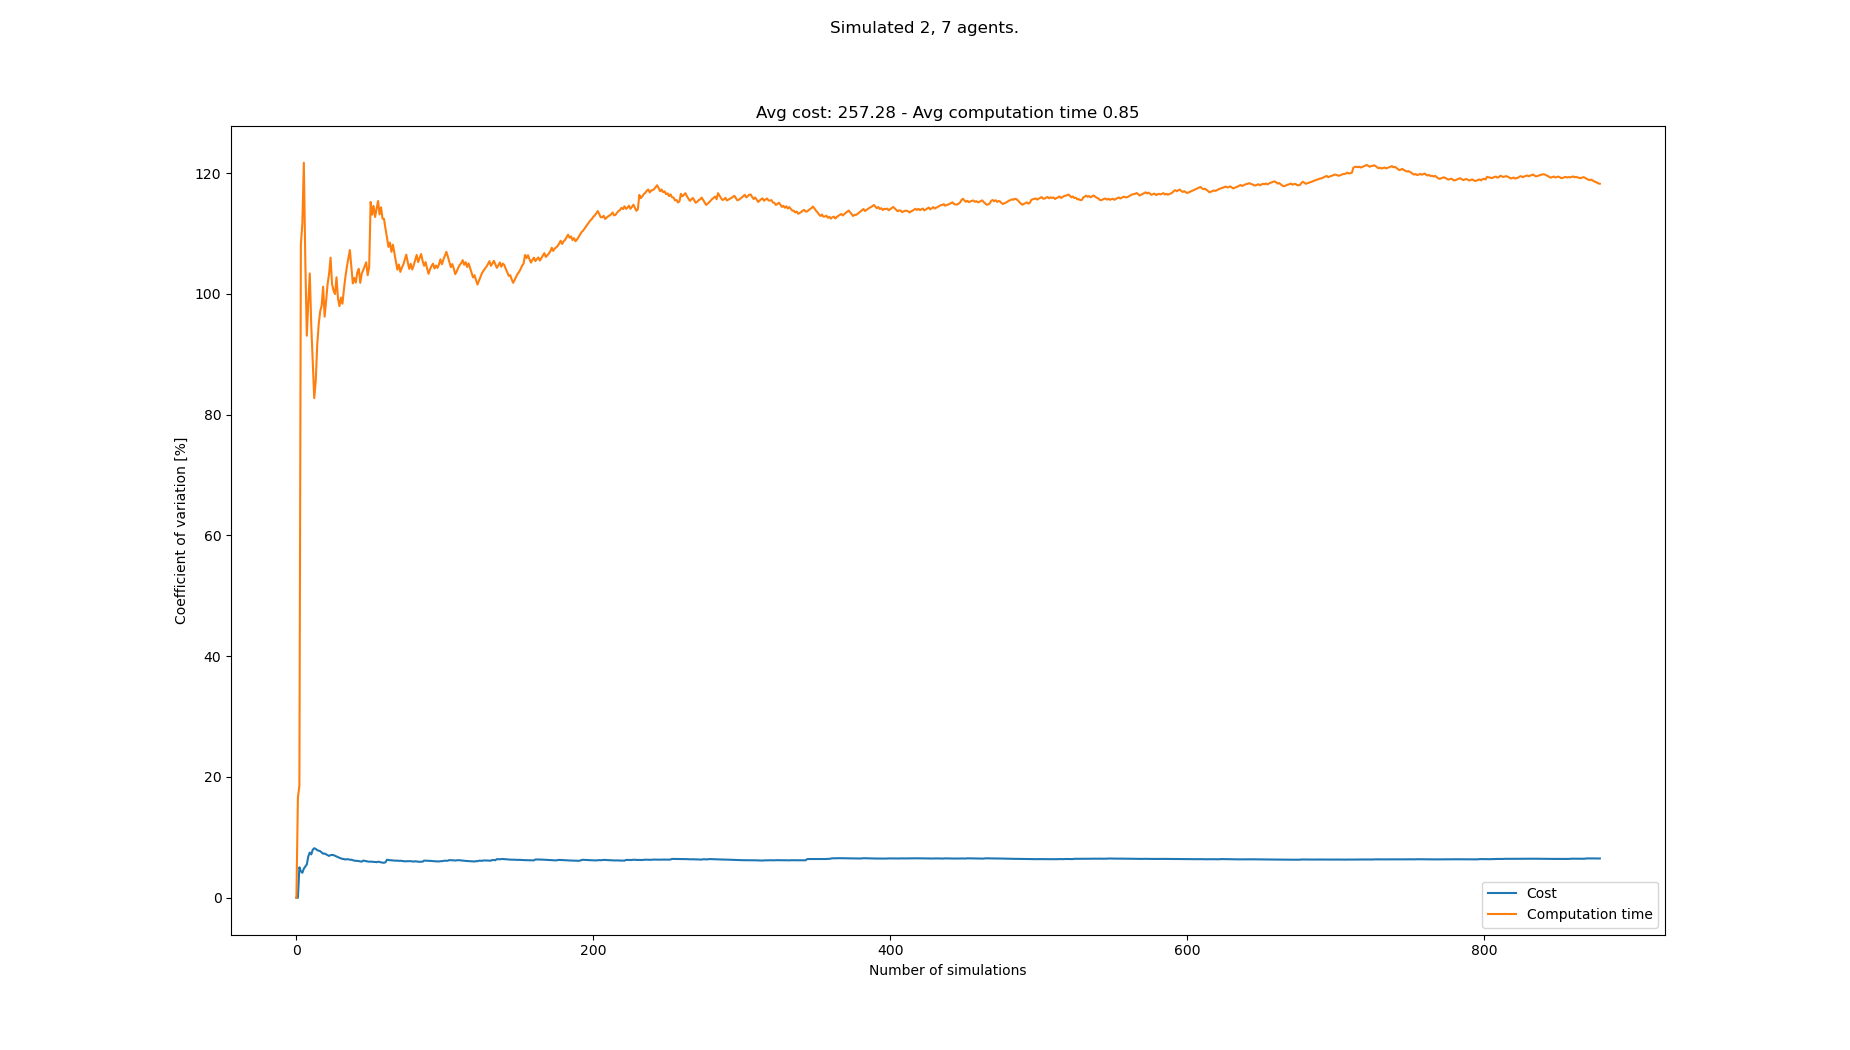

Values plotted in this chart, from the file beside it:
starts, goals, Cost, Cost_var, Cost_mean, Cost_std, Computation time, Computation time_var, Computation time_mean, Computation time_std
[(6, 0), (0, 0), (1, 20), (7, 21), (0, 2…, [(3, 21), (7, 21), (5, 0), (0, 1), (8, 1…, 261, 0.0, 261.0, 0.0, 0.1131, 0.0, 0.1131, 0.0
[(3, 1), (0, 0), (3, 20), (7, 20), (3, 2…, [(5, 21), (1, 20), (4, 1), (5, 1), (7, 1…, 261, 0.0, 261.0, 0.0, 0.158, 16.57, 0.1355, 0.02245
[(4, 1), (1, 0), (4, 20), (5, 20), (4, 2…, [(8, 20), (2, 20), (7, 0), (2, 1), (5, 1…, 234, 5.051, 252.0, 12.73, 0.1801, 18.55, 0.1504, 0.0279
[(0, 1), (8, 0), (2, 21), (4, 20), (6, 2…, [(4, 20), (3, 21), (7, 0), (8, 0), (1, 0…, 252, 4.374, 252.0, 11.02, 1.147, 108.2, 0.3997, 0.4324
[(0, 0), (1, 0), (2, 21), (4, 21), (2, 2…, [(5, 21), (3, 21), (4, 1), (8, 1), (5, 0…, 261, 4.135, 253.8, 10.5, 0.1783, 111.6, 0.3554, 0.3968
[(6, 0), (5, 0), (8, 21), (8, 20), (6, 2…, [(4, 21), (8, 21), (3, 1), (6, 0), (1, 1…, 234, 4.828, 250.5, 12.09, 0.07925, 121.7, 0.3094, 0.3765
[(1, 1), (5, 1), (8, 20), (2, 20), (5, 2…, [(6, 20), (1, 21), (8, 1), (6, 0), (1, 1…, 270, 5.177, 253.3, 13.11, 1.092, 105.3, 0.4211, 0.4433
[(6, 0), (5, 0), (7, 20), (6, 21), (8, 2…, [(5, 21), (8, 20), (0, 1), (1, 1), (4, 0…, 234, 5.51, 250.9, 13.82, 1.085, 93.07, 0.5041, 0.4692
[(7, 1), (4, 1), (6, 21), (2, 20), (5, 2…, [(1, 21), (4, 21), (1, 0), (0, 0), (7, 1…, 288, 6.86, 255.0, 17.49, 0.1394, 98.57, 0.4636, 0.457
[(6, 0), (2, 1), (7, 21), (1, 20), (6, 2…, [(1, 21), (3, 20), (6, 1), (5, 0), (6, 0…, 288, 7.481, 258.3, 19.32, 0.1306, 103.4, 0.4303, 0.4449
[(1, 0), (2, 0), (3, 20), (8, 21), (6, 2…, [(4, 20), (1, 20), (7, 0), (8, 1), (5, 1…, 252, 7.183, 257.7, 18.51, 1.083, 94.73, 0.4897, 0.4639
[(7, 0), (4, 1), (1, 20), (0, 21), (4, 2…, [(0, 20), (3, 21), (2, 1), (4, 1), (6, 0…, 297, 7.963, 261.0, 20.78, 1.21, 88.54, 0.5497, 0.4867
[(0, 1), (6, 0), (1, 20), (2, 20), (6, 2…, [(5, 21), (6, 21), (2, 0), (0, 1), (6, 0…, 234, 8.198, 258.9, 21.23, 1.088, 82.74, 0.5911, 0.4891
[(1, 1), (7, 1), (7, 21), (2, 21), (4, 2…, [(3, 20), (2, 21), (3, 0), (1, 1), (7, 0…, 243, 8.092, 257.8, 20.86, 0.2022, 85.54, 0.5633, 0.4819
[(0, 1), (3, 1), (8, 21), (7, 20), (5, 2…, [(5, 20), (4, 20), (2, 0), (1, 1), (6, 1…, 270, 7.882, 258.6, 20.38, 2.16, 91.47, 0.6698, 0.6126
[(8, 0), (3, 1), (4, 21), (5, 20), (2, 2…, [(4, 21), (4, 20), (8, 0), (0, 1), (1, 0…, 243, 7.799, 257.6, 20.09, 0.1621, 94.94, 0.6381, 0.6058
[(3, 1), (0, 0), (0, 20), (8, 21), (1, 2…, [(5, 21), (3, 20), (7, 0), (8, 1), (3, 0…, 243, 7.709, 256.8, 19.79, 0.2216, 97.11, 0.6136, 0.5958
[(5, 1), (3, 1), (7, 21), (5, 21), (0, 2…, [(8, 20), (0, 21), (1, 1), (2, 1), (4, 1…, 261, 7.495, 257.0, 19.26, 0.2877, 98.04, 0.5955, 0.5838
[(5, 0), (6, 1), (7, 21), (4, 21), (1, 2…, [(6, 20), (6, 21), (6, 0), (5, 1), (1, 0…, 261, 7.297, 257.2, 18.77, 0.129, 101.2, 0.5709, 0.5777
[(8, 0), (5, 0), (5, 20), (1, 20), (8, 2…, [(2, 21), (8, 20), (0, 0), (1, 0), (5, 0…, 279, 7.317, 258.3, 18.9, 1.093, 96.22, 0.597, 0.5745
[(4, 1), (6, 0), (2, 21), (8, 21), (8, 2…, [(8, 21), (2, 20), (5, 0), (8, 1), (4, 0…, 270, 7.19, 258.9, 18.61, 0.1468, 98.82, 0.5756, 0.5688
[(0, 1), (7, 0), (7, 20), (0, 20), (3, 2…, [(7, 21), (5, 20), (3, 1), (8, 1), (3, 0…, 252, 7.055, 258.5, 18.24, 0.1179, 101.6, 0.5548, 0.5638
[(0, 0), (2, 1), (2, 21), (4, 20), (7, 2…, [(4, 21), (4, 20), (4, 1), (2, 0), (4, 0…, 252, 6.927, 258.3, 17.89, 2.225, 103.3, 0.6274, 0.6482
[(6, 1), (8, 0), (4, 20), (2, 20), (6, 2…, [(6, 20), (5, 20), (8, 0), (4, 0), (6, 1…, 234, 7.064, 257.2, 18.17, 0.1191, 106, 0.6062, 0.6426
[(2, 1), (7, 1), (2, 21), (5, 21), (4, 2…, [(6, 21), (1, 20), (8, 1), (7, 1), (0, 1…, 279, 7.092, 258.1, 18.31, 1.235, 101.6, 0.6314, 0.6416
[(3, 1), (7, 0), (6, 21), (1, 20), (6, 2…, [(2, 21), (5, 21), (7, 0), (6, 1), (7, 1…, 243, 7.061, 257.5, 18.19, 0.4966, 100.5, 0.6262, 0.6296
[(2, 0), (8, 0), (6, 21), (5, 20), (0, 2…, [(8, 20), (0, 20), (8, 1), (7, 1), (5, 0…, 252, 6.947, 257.3, 17.88, 2.169, 99.97, 0.6833, 0.6831
[(6, 0), (4, 1), (7, 20), (1, 20), (8, 2…, [(2, 20), (1, 20), (4, 0), (5, 1), (2, 1…, 252, 6.837, 257.1, 17.58, 0.08147, 102.7, 0.6618, 0.68
[(3, 0), (7, 0), (6, 21), (1, 20), (6, 2…, [(1, 21), (7, 21), (7, 1), (8, 1), (2, 1…, 261, 6.721, 257.3, 17.29, 1.238, 99.22, 0.6817, 0.6764
[(3, 0), (2, 0), (6, 21), (0, 20), (2, 2…, [(5, 20), (1, 21), (1, 1), (4, 0), (5, 0…, 261, 6.61, 257.4, 17.01, 0.6007, 97.97, 0.679, 0.6652
[(7, 1), (3, 1), (1, 20), (7, 20), (3, 2…, [(5, 21), (3, 20), (8, 0), (4, 1), (0, 1…, 252, 6.517, 257.2, 16.76, 0.2074, 99.38, 0.6638, 0.6597
[(6, 1), (0, 0), (6, 20), (3, 20), (8, 2…, [(2, 20), (2, 21), (2, 0), (1, 1), (7, 0…, 252, 6.428, 257.1, 16.52, 2.141, 98.36, 0.71, 0.6983
[(8, 0), (6, 1), (0, 21), (2, 20), (1, 2…, [(8, 21), (2, 20), (4, 1), (0, 1), (2, 0…, 243, 6.41, 256.6, 16.45, 0.07914, 100.8, 0.6908, 0.6961
[(8, 0), (3, 1), (0, 21), (6, 21), (8, 2…, [(4, 20), (6, 21), (8, 1), (1, 0), (5, 0…, 252, 6.326, 256.5, 16.22, 0.1086, 102.8, 0.6737, 0.6928
[(8, 1), (5, 0), (1, 21), (5, 21), (5, 2…, [(0, 20), (6, 21), (3, 1), (0, 0), (8, 0…, 279, 6.387, 257.1, 16.42, 0.1475, 104.5, 0.6587, 0.6884
[(2, 1), (6, 0), (5, 20), (2, 20), (5, 2…, [(2, 20), (6, 20), (1, 0), (3, 1), (8, 1…, 243, 6.372, 256.8, 16.36, 0.1815, 105.9, 0.6454, 0.6833
[(7, 0), (2, 1), (2, 20), (3, 20), (1, 2…, [(5, 20), (4, 20), (8, 0), (5, 1), (3, 0…, 252, 6.296, 256.6, 16.16, 0.1685, 107.3, 0.6325, 0.6785
[(0, 1), (3, 1), (8, 21), (2, 20), (6, 2…, [(2, 20), (1, 20), (1, 1), (3, 1), (0, 1…, , 6.296, 256.6, 16.16, 1.081, 104.5, 0.6443, 0.6733
[(5, 0), (4, 1), (4, 21), (6, 20), (5, 2…, [(8, 21), (3, 21), (4, 1), (7, 1), (1, 1…, 261, 6.216, 256.7, 15.96, 1.334, 101.7, 0.662, 0.6735
[(2, 1), (1, 0), (4, 21), (6, 20), (1, 2…, [(4, 20), (5, 20), (2, 0), (6, 0), (7, 1…, 252, 6.145, 256.6, 15.77, 0.2294, 102.6, 0.6512, 0.6684
[(7, 1), (7, 0), (8, 20), (7, 20), (5, 2…, [(3, 20), (1, 20), (0, 1), (4, 0), (7, 1…, 270, 6.115, 256.9, 15.71, 2.189, 101.9, 0.6887, 0.7016
[(3, 1), (8, 1), (7, 20), (2, 20), (1, 2…, [(0, 21), (8, 21), (8, 0), (5, 1), (1, 1…, 243, 6.105, 256.6, 15.67, 0.1078, 103.5, 0.6749, 0.6988
[(7, 0), (3, 1), (8, 21), (7, 20), (1, 2…, [(1, 21), (1, 20), (0, 1), (6, 1), (1, 0…, 270, 6.077, 256.9, 15.61, 0.2768, 104.1, 0.6656, 0.6932
[(4, 1), (1, 0), (0, 20), (1, 21), (4, 2…, [(4, 20), (6, 20), (0, 1), (8, 1), (5, 1…, 261, 6.008, 257, 15.44, 1.166, 101.8, 0.677, 0.6894
[(3, 0), (4, 1), (2, 20), (8, 20), (6, 2…, [(4, 20), (1, 20), (6, 0), (1, 1), (5, 1…, 270, 5.98, 257.3, 15.39, 0.1118, 103.4, 0.6644, 0.6867
[(6, 0), (5, 1), (1, 20), (6, 21), (0, 2…, [(1, 21), (3, 20), (3, 0), (0, 1), (1, 1…, 288, 6.153, 258.0, 15.87, 0.2685, 103.9, 0.6558, 0.6817
[(4, 1), (3, 0), (8, 21), (7, 21), (0, 2…, [(1, 21), (2, 20), (2, 0), (5, 1), (1, 0…, 270, 6.117, 258.3, 15.8, 0.2493, 104.6, 0.6472, 0.6769
[(5, 0), (0, 1), (7, 20), (0, 21), (6, 2…, [(4, 21), (3, 20), (0, 0), (6, 1), (3, 0…, 261, 6.052, 258.3, 15.63, 0.2461, 105.2, 0.6388, 0.6723
[(4, 1), (1, 1), (4, 20), (7, 21), (5, 2…, [(2, 21), (6, 21), (5, 0), (7, 1), (2, 0…, 252, 6.002, 258.2, 15.5, 1.136, 103.1, 0.649, 0.6691
[(7, 0), (1, 0), (1, 21), (6, 20), (4, 2…, [(7, 20), (7, 21), (7, 0), (2, 1), (1, 0…, 270, 5.97, 258.4, 15.43, 0.1184, 104.4, 0.6384, 0.6665
[(3, 0), (6, 1), (5, 20), (4, 21), (2, 2…, [(6, 21), (4, 20), (1, 0), (0, 1), (1, 1…, , 5.97, 258.4, 15.43, 4.061, 115.2, 0.7055, 0.8128
[(0, 0), (5, 1), (2, 21), (7, 20), (1, 2…, [(5, 21), (7, 21), (1, 1), (8, 0), (3, 1…, 243, 5.976, 258.1, 15.43, 1.117, 113.1, 0.7134, 0.807
[(7, 1), (5, 0), (2, 20), (6, 21), (4, 2…, [(5, 20), (8, 20), (6, 1), (3, 0), (8, 1…, 252, 5.929, 258.0, 15.3, 0.09032, 114.6, 0.7016, 0.8038
[(1, 1), (5, 1), (0, 20), (1, 21), (5, 2…, [(8, 21), (2, 21), (7, 0), (2, 1), (3, 1…, , 5.929, 258.0, 15.3, 1.009, 112.7, 0.7073, 0.7974
[(7, 0), (2, 0), (6, 21), (7, 21), (1, 2…, [(1, 20), (4, 21), (5, 1), (6, 1), (6, 0…, 252, 5.883, 257.9, 15.17, 0.1093, 114, 0.6965, 0.7942
[(3, 0), (2, 0), (7, 20), (0, 21), (4, 2…, [(8, 20), (3, 21), (7, 1), (3, 0), (4, 1…, 234, 5.972, 257.4, 15.38, 0.09104, 115.4, 0.6856, 0.7911
[(8, 1), (0, 0), (0, 21), (2, 20), (7, 2…, [(4, 21), (7, 21), (3, 1), (8, 1), (5, 1…, 261, 5.918, 257.5, 15.24, 1.336, 113.2, 0.6971, 0.7888
[(5, 0), (4, 0), (4, 21), (2, 21), (7, 2…, [(6, 20), (4, 20), (7, 0), (0, 0), (4, 0…, 261, 5.866, 257.6, 15.11, 0.119, 114.3, 0.6871, 0.7856
[(7, 0), (8, 1), (5, 20), (4, 21), (6, 2…, [(7, 20), (4, 21), (0, 1), (6, 0), (2, 1…, 261, 5.814, 257.6, 14.98, 1.104, 112.5, 0.6942, 0.7807
[(2, 1), (3, 0), (0, 20), (4, 20), (3, 2…, [(5, 20), (4, 20), (0, 1), (3, 0), (6, 1…, 270, 5.793, 257.8, 14.94, 0.4111, 112.4, 0.6894, 0.775
... 808 more rows
